2-way image classification set "data" from GitHub (bhavesh0706/TB-Screen-AI); label vocabulary: normal, tuberculosis.

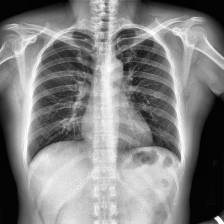
Label: normal

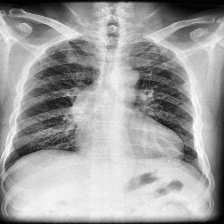
Label: tuberculosis

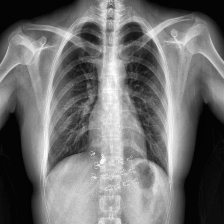
Label: normal

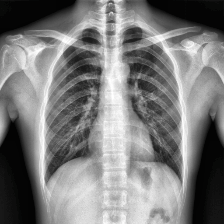
Label: normal

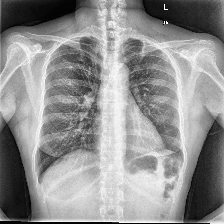
Label: tuberculosis

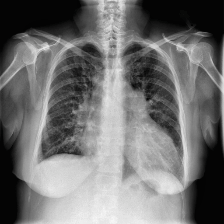
Label: tuberculosis
